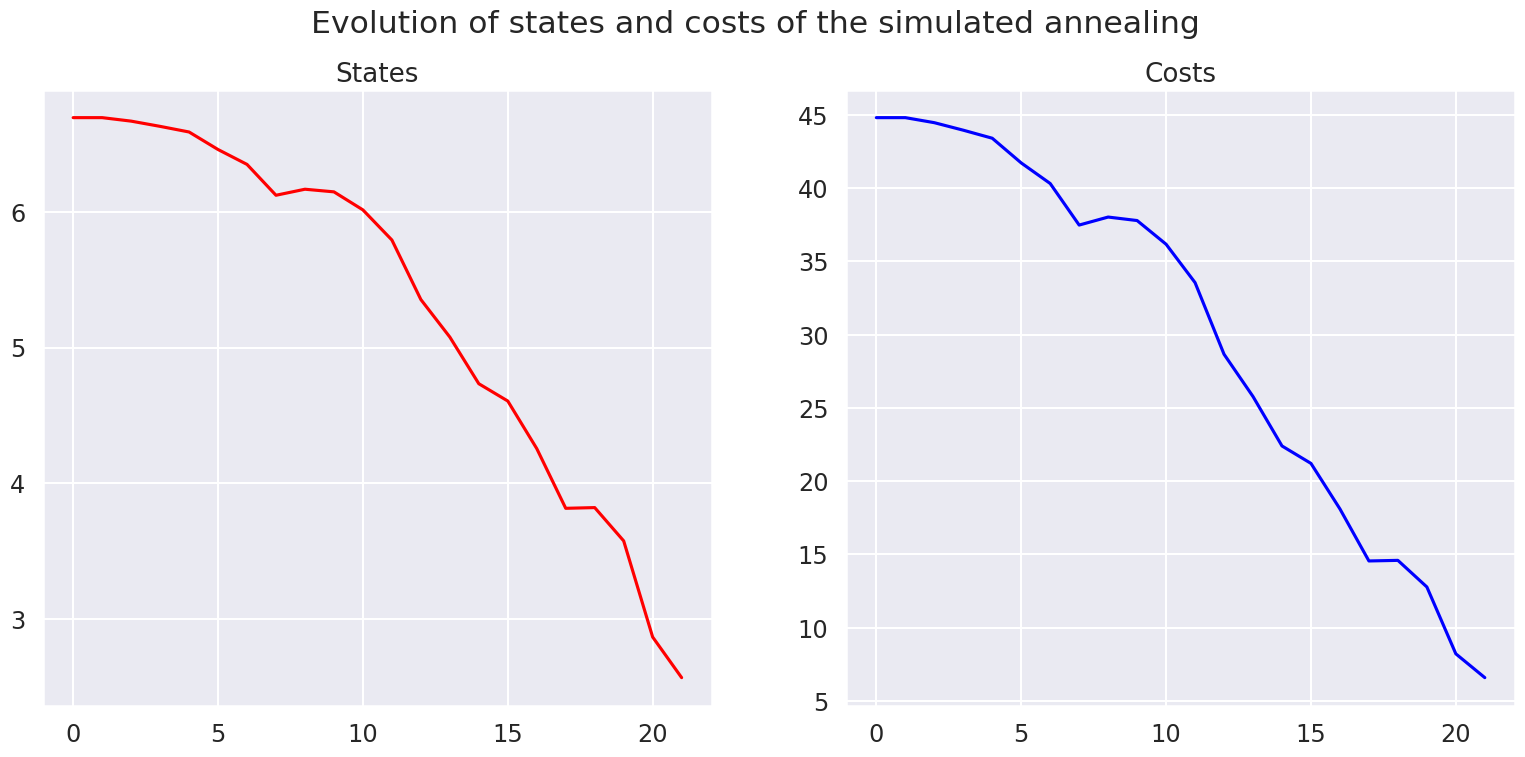

Here is the Python script that generated this plot:
from __future__ import print_function, division
import numpy as np
import numpy.random as rn
import matplotlib.pyplot as plt
import matplotlib as mpl

from scipy import optimize

import seaborn as sns
sns.set(context="talk", style="darkgrid", palette="hls",
        font="sans-serif", font_scale=1.05)

FIGSIZE = (19, 8)
mpl.rcParams['figure.figsize'] = FIGSIZE


def annealing(random_start,
              cost_function,
              random_neighbour,
              acceptance,
              temperature,
              maxsteps=1000,
              debug=True):
    state = random_start()
    cost = cost_function(state)
    states, costs = [state], [cost]
    for step in range(maxsteps):
        fraction = step / float(maxsteps)
        T = temperature(fraction)
        new_state = random_neighbour(state, fraction)
        new_cost = cost_function(new_state)
        if debug:
            print("Step #{:>2}/{:>2} : T = {:>4.3g}, state = {:>4.3g}, cost = {:>4.3g}, new_state = {:>4.3g}, new_cost = {:>4.3g} ...".format(
                step, maxsteps, T, state, cost, new_state, new_cost))
        if acceptance_probability(cost, new_cost, T) > rn.random():
            state, cost = new_state, new_cost
            states.append(state)
            costs.append(cost)
            print("  ==> Accept it!")
        else:
            print("  ==> Reject it...")
    return state, cost_function(state), states, costs


interval = (-10, 10)


def f(x):
    """ Function to minimize."""
    return x ** 2


def clip(x):
    """ Force x to be in the interval."""
    a, b = interval
    return max(min(x, b), a)


def random_start():
    """ Random point in the interval."""
    a, b = interval
    return a + (b - a) * rn.random_sample()


def cost_function(x):
    """ Cost of x = f(x)."""
    return f(x)


def random_neighbour(x, fraction=1):
    """Move a little bit x, from the left or the right."""
    amplitude = (max(interval) - min(interval)) * fraction / 10
    delta = (-amplitude/2.) + amplitude * rn.random_sample()
    return clip(x + delta)


def acceptance_probability(cost, new_cost, temperature):
    if new_cost < cost:
        # print("    - Acceptance probabilty = 1 as new_cost = {} < cost = {}...".format(new_cost, cost))
        return 1
    else:
        p = np.exp(- (new_cost - cost) / temperature)
        # print("    - Acceptance probabilty = {:.3g}...".format(p))
        return p


def temperature(fraction):
    """ Example of temperature dicreasing as the process goes on."""
    return max(0.01, min(1, 1 - fraction))


annealing(random_start, cost_function, random_neighbour,
          acceptance_probability, temperature, maxsteps=30, debug=True)


def see_annealing(states, costs):
    plt.figure()
    plt.suptitle("Evolution of states and costs of the simulated annealing")
    plt.subplot(121)
    plt.plot(states, 'r')
    plt.title("States")
    plt.subplot(122)
    plt.plot(costs, 'b')
    plt.title("Costs")
    plt.show()


state, costs_function, states, costs = annealing(random_start, cost_function, random_neighbour,
                                                 acceptance_probability, temperature, maxsteps=30, debug=True)
see_annealing(states, costs)
